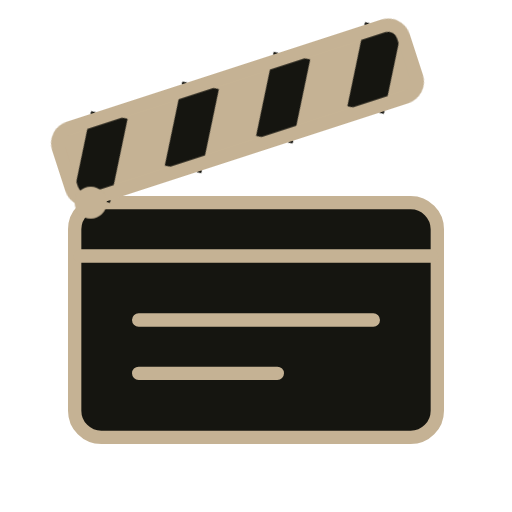
t = 0.00 s
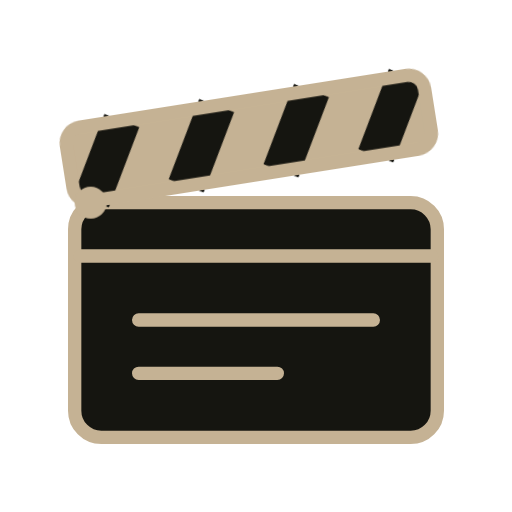
t = 0.25 s
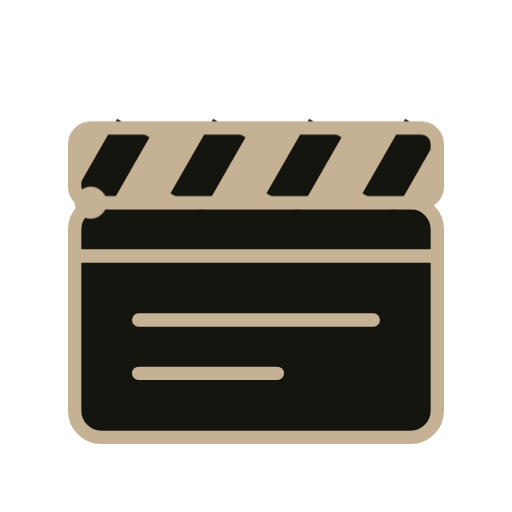
t = 0.49 s
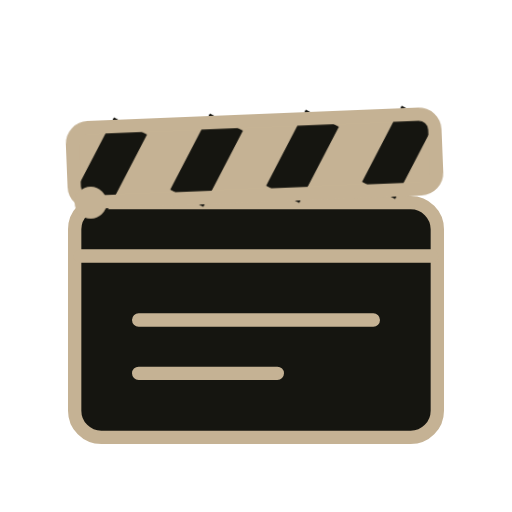
t = 0.70 s
t = 0.91 s: frame unchanged from t = 0.00 s, image omitted
t = 1.16 s: frame unchanged from t = 0.00 s, image omitted

The animated SVG that drew these frames (rendered in a browser with its animation timeline set to each time). Animation: 1 CSS @keyframes rule; one cycle of 1.40 s, repeats indefinitely.

<svg xmlns="http://www.w3.org/2000/svg" viewBox="0 0 96 96" fill="none">
  <style>
    .clapper { transform-origin: 15px 37px; animation: clap 1.4s ease-in-out infinite; }
    @keyframes clap { 0%, 65%, 100% { transform: rotate(-18deg); } 35%, 45% { transform: rotate(0); } }
    @media (prefers-reduced-motion: reduce) { .clapper { animation: none; transform: rotate(-12deg); } }
  </style>
  <rect x="14" y="38" width="68" height="44" rx="5" fill="#151510" stroke="#c5b294" stroke-width="2.5"/>
  <path d="M15 48h66M26 60h44M26 70h26" stroke="#c5b294" stroke-width="2.5" stroke-linecap="round"/>
  <g class="clapper">
    <rect x="14" y="24" width="68" height="14" rx="3" fill="#c5b294"/>
    <path d="m25 24-8 14m26-14-8 14m26-14-8 14m26-14-8 14" stroke="#151510" stroke-width="7"/>
    <rect x="14" y="24" width="68" height="14" rx="3" stroke="#c5b294" stroke-width="2.5"/>
  </g>
  <circle cx="17" cy="38" r="3" fill="#c5b294"/>
</svg>
